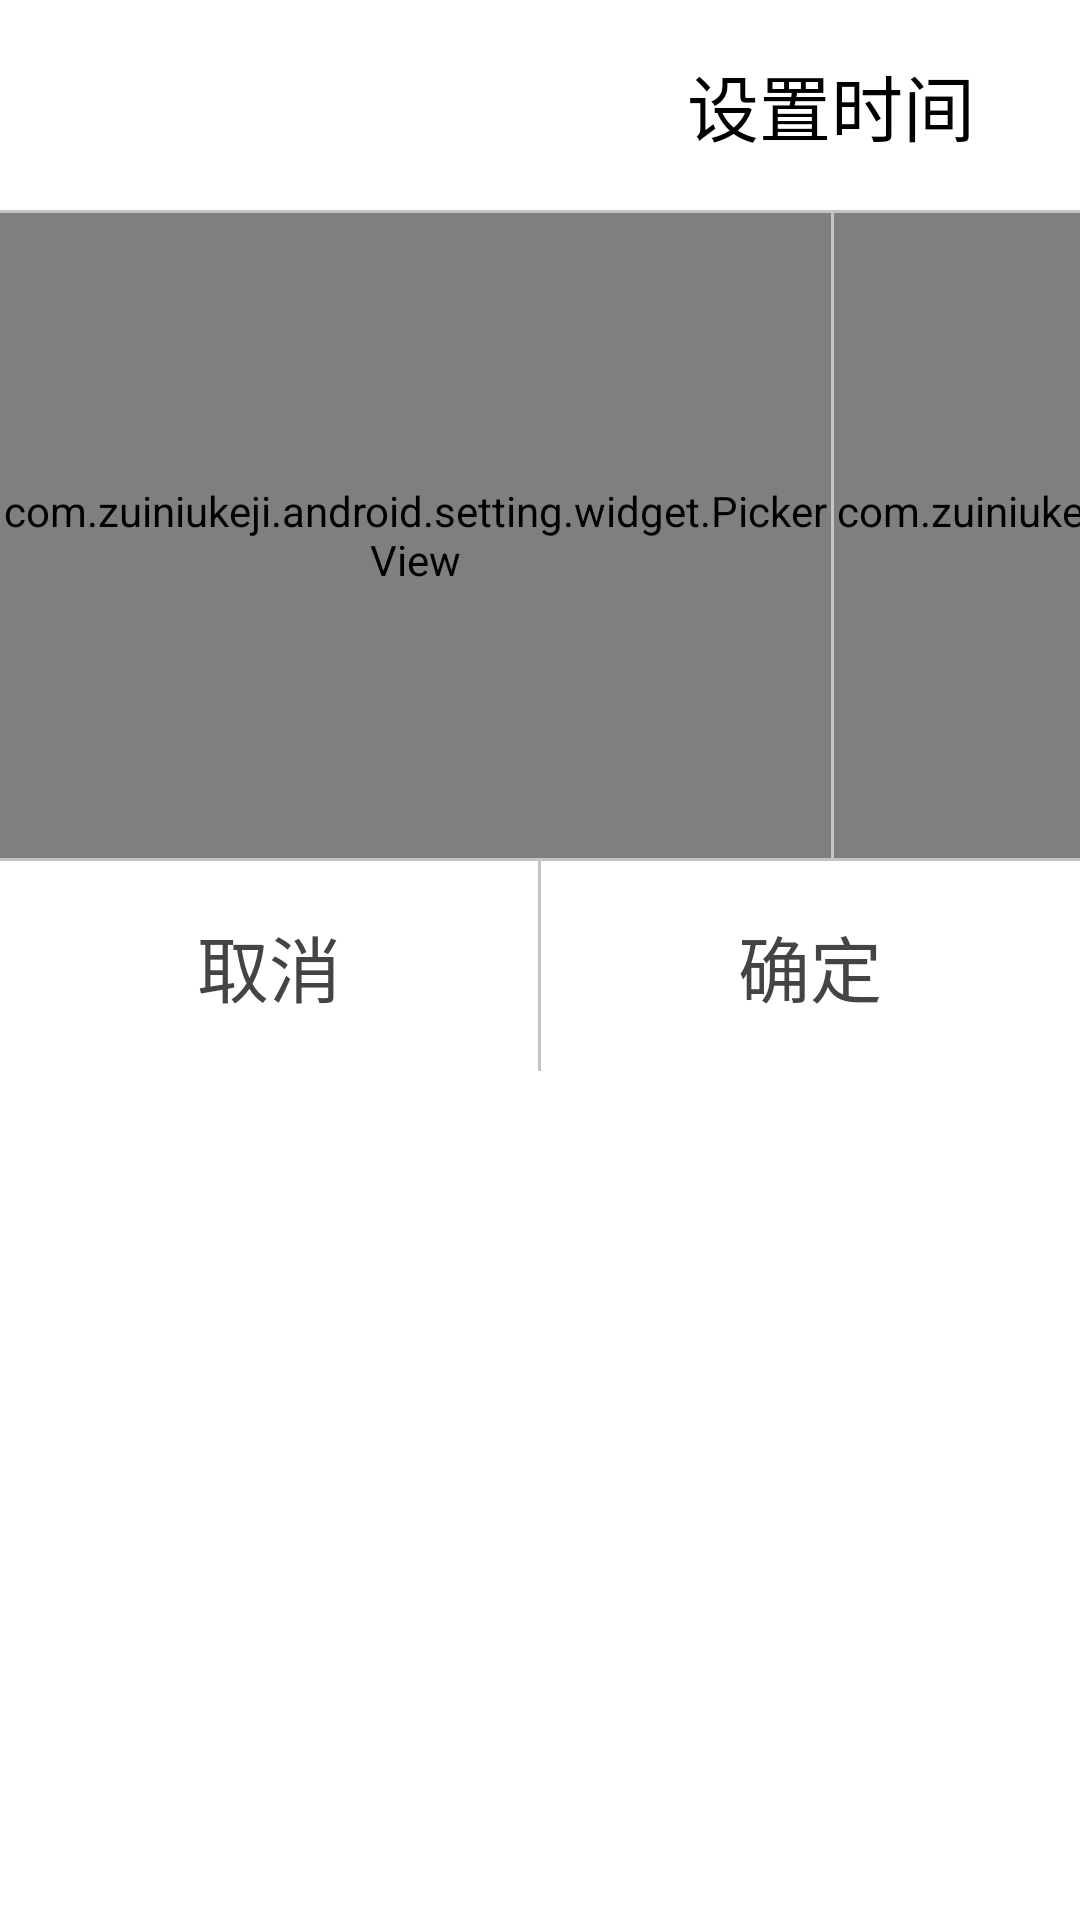

Produce the Android XML layout that renders to this screen, including the resource entries it uses.
<!-- AndroidManifest.xml: application theme AppTheme -->
<!-- res/layout/activity_time_pick_dialog.xml -->
<LinearLayout xmlns:android="http://schemas.android.com/apk/res/android"
    android:layout_width="554dp"
    android:layout_height="354dp"
    android:background="@drawable/shape_bg"
    android:orientation="vertical" >

    <TextView
        android:layout_width="554dp"
        android:layout_height="70dp"
        android:text="设置时间"
        android:textColor="#000000"
        android:textSize="24dp"
        android:gravity="center" />
    <View style="@style/view_style"/>
    <RelativeLayout
        android:id="@+id/rl_picker"
       android:layout_width="554dp"
        android:layout_height="215dp"
        android:background="#f9f9f9" >

        <com.zuiniukeji.android.setting.widget.PickerView
            android:id="@+id/minute_pv"
            style="@style/time_pickerview_style" />

	<View 
		    android:id="@+id/line1"
		    android:layout_width="1dp"
		    android:layout_height="215dp"
		    android:background="#c4c4c4"
		    android:layout_toRightOf="@id/minute_pv"
		    />
        <com.zuiniukeji.android.setting.widget.PickerView
            android:id="@+id/second_pv"
            style="@style/time_pickerview_style"
            android:layout_toRightOf="@id/line1" />

       
    </RelativeLayout>
	<View style="@style/view_style" />
	<LinearLayout
           android:layout_width="match_parent"
           android:layout_height="70dp"
           android:orientation="horizontal" >
           <Button
	           android:id="@+id/btn_cancel"
	           android:layout_width="0dp"
	           android:layout_weight="1"
	           android:layout_height="match_parent"
	           android:text="取消"
	           android:textSize="24dp"
	           android:background="@drawable/selector_cancel_bg"
	           android:textColor="@color/txt_dialog"
	           android:layout_gravity="center_vertical"
	           android:gravity="center" />
           <View 
               android:layout_width="1dp"
               android:layout_height="70dp"
               android:background="#c4c4c4"/>
           <Button
	           android:id="@+id/btn_sure"
	           android:layout_width="0dp"
	           android:layout_weight="1"
	           android:background="@drawable/selector_sure_bg"
	           android:textColor="@color/txt_dialog"
	           android:textSize="24dp"
	           android:layout_height="match_parent"
	           android:text="确定"
	           android:layout_gravity="center_vertical"
	           android:gravity="center" />
       </LinearLayout>
</LinearLayout>
<!-- resources referenced by this layout -->
<resources>
  <color name="txt_dialog">#444444</color>
  <!-- drawable selector_cancel_bg (drawable) -->
  <?xml version="1.0" encoding="utf-8"?>
  <selector xmlns:android="http://schemas.android.com/apk/res/android" >
      <item android:state_pressed="true" android:drawable="@drawable/btn_setting_cancel_pressed"/>
      <item android:drawable="@drawable/btn_setting_cancel_normal"/>
  </selector>
  <!-- drawable selector_sure_bg (drawable) -->
  <?xml version="1.0" encoding="utf-8"?>
  <selector xmlns:android="http://schemas.android.com/apk/res/android" >
      <item android:state_pressed="true" android:drawable="@drawable/btn_setting_ok_pressed"/>
      <item android:drawable="@drawable/btn_setting_ok_normal"/>
  </selector>
  <!-- drawable shape_bg (drawable) -->
  <?xml version="1.0" encoding="utf-8"?>
  <shape xmlns:android="http://schemas.android.com/apk/res/android" >
      
      
      <solid android:color="#ffffff"/>
       
      <corners android:bottomRightRadius="10dp"  
          android:bottomLeftRadius="10dp" 
          android:topLeftRadius="10dp"  
          android:topRightRadius="10dp" />  
        
        
      <stroke android:color="#00000000"  
          android:width="0px"  />
  </shape>
  <style name="time_pickerview_style">
          <item name="android:layout_width">277dp</item>
          <item name="android:layout_height">219dp</item>
      </style>
  <style name="view_style">
          <item name="android:layout_width">match_parent</item>
          <item name="android:layout_height">1dp</item>
          <item name="android:background">#c4c4c4</item>
      </style>
  <style name="AppTheme" parent="AppBaseTheme">
          
      </style>
  <!-- drawable btn_setting_cancel_pressed: png bitmap (drawable-mdpi, 523 bytes) -->
  <!-- drawable btn_setting_cancel_normal: png bitmap (drawable-mdpi, 526 bytes) -->
  <!-- drawable btn_setting_ok_pressed: png bitmap (drawable-mdpi, 488 bytes) -->
  <!-- drawable btn_setting_ok_normal: png bitmap (drawable-mdpi, 497 bytes) -->
  <style name="AppBaseTheme" parent="android:Theme.Light">
          
      </style>
</resources>
